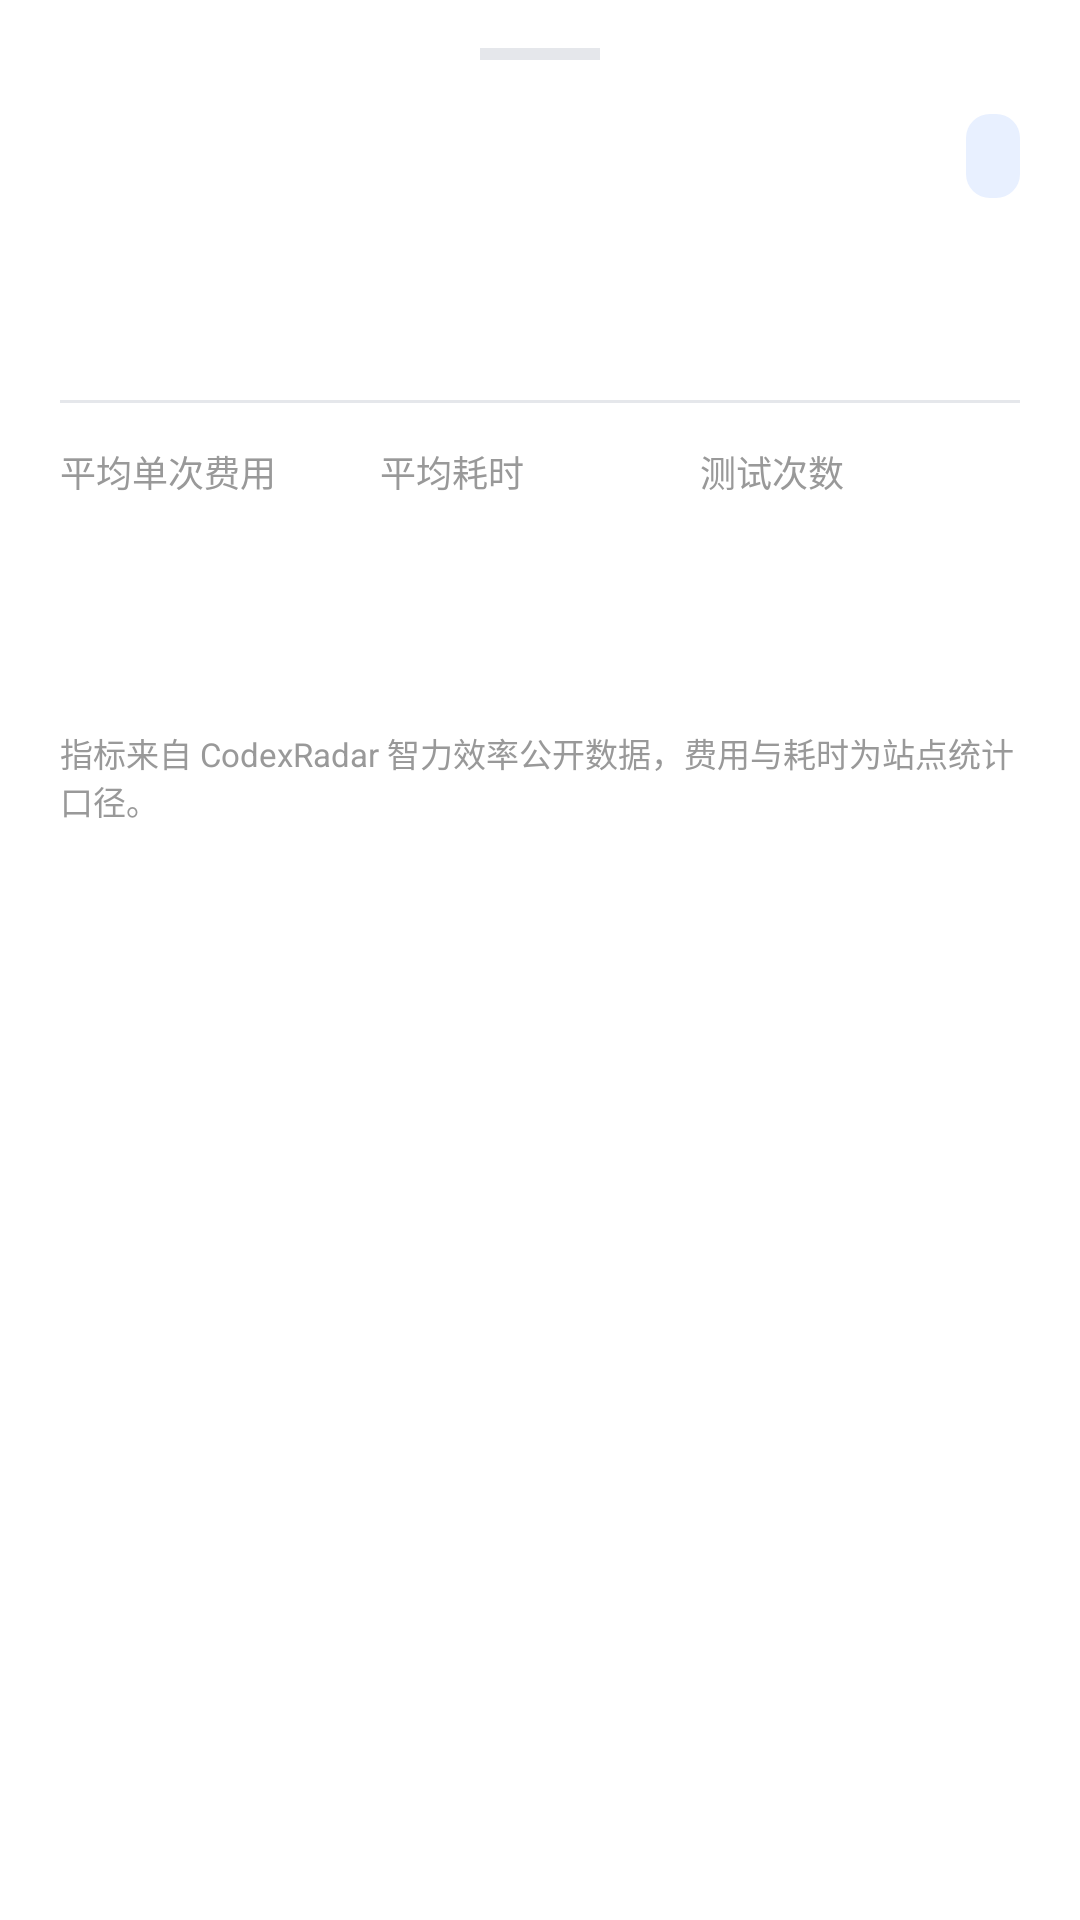

Reconstruct the res/layout file that produces this screen, plus the resources it refers to.
<!-- AndroidManifest.xml: application theme Theme.MyRoutin -->
<!-- res/layout/dialog_model_radar_efficiency.xml -->
<?xml version="1.0" encoding="utf-8"?>
<LinearLayout xmlns:android="http://schemas.android.com/apk/res/android"
    xmlns:tools="http://schemas.android.com/tools"
    android:layout_width="match_parent"
    android:layout_height="wrap_content"
    android:background="@color/plan_usage_surface"
    android:orientation="vertical"
    android:paddingStart="20dp"
    android:paddingTop="16dp"
    android:paddingEnd="20dp"
    android:paddingBottom="24dp">

    <View
        android:layout_width="40dp"
        android:layout_height="4dp"
        android:layout_gravity="center_horizontal"
        android:background="@color/plan_usage_divider" />

    <LinearLayout
        android:layout_width="match_parent"
        android:layout_height="wrap_content"
        android:layout_marginTop="18dp"
        android:gravity="center_vertical"
        android:orientation="horizontal">

        <TextView
            android:id="@+id/tvDetailModelName"
            android:layout_width="0dp"
            android:layout_height="wrap_content"
            android:layout_weight="1"
            android:singleLine="true"
            android:textColor="@color/plan_usage_text_primary"
            android:textSize="20sp"
            android:textStyle="bold"
            tools:text="5.6-sol" />

        <TextView
            android:id="@+id/tvDetailEffort"
            android:layout_width="wrap_content"
            android:layout_height="28dp"
            android:background="@drawable/bg_plan_usage_card_action"
            android:gravity="center"
            android:paddingStart="9dp"
            android:paddingEnd="9dp"
            android:singleLine="true"
            android:textColor="@color/plan_usage_brand_primary"
            android:textSize="12sp"
            tools:text="ultra 极高（更快消耗）" />
    </LinearLayout>

    <TextView
        android:id="@+id/tvDetailIq"
        android:layout_width="match_parent"
        android:layout_height="wrap_content"
        android:layout_marginTop="8dp"
        android:singleLine="true"
        android:textColor="@color/plan_usage_brand_primary"
        android:textSize="34sp"
        android:textStyle="bold"
        tools:text="104.5 IQ" />

    <View
        android:layout_width="match_parent"
        android:layout_height="1dp"
        android:layout_marginTop="14dp"
        android:background="@color/plan_usage_divider" />

    <LinearLayout
        android:layout_width="match_parent"
        android:layout_height="wrap_content"
        android:layout_marginTop="14dp"
        android:orientation="horizontal">

        <LinearLayout
            android:layout_width="0dp"
            android:layout_height="wrap_content"
            android:layout_weight="1"
            android:orientation="vertical">

            <TextView
                android:layout_width="wrap_content"
                android:layout_height="wrap_content"
                android:text="@string/model_radar_metric_cost"
                android:textColor="@color/plan_usage_text_tertiary"
                android:textSize="12sp" />

            <TextView
                android:id="@+id/tvDetailCost"
                android:layout_width="wrap_content"
                android:layout_height="wrap_content"
                android:layout_marginTop="4dp"
                android:textColor="@color/plan_usage_text_primary"
                android:textSize="17sp"
                android:textStyle="bold"
                tools:text="$21.36" />
        </LinearLayout>

        <LinearLayout
            android:layout_width="0dp"
            android:layout_height="wrap_content"
            android:layout_weight="1"
            android:orientation="vertical">

            <TextView
                android:layout_width="wrap_content"
                android:layout_height="wrap_content"
                android:text="@string/model_radar_metric_duration"
                android:textColor="@color/plan_usage_text_tertiary"
                android:textSize="12sp" />

            <TextView
                android:id="@+id/tvDetailDuration"
                android:layout_width="wrap_content"
                android:layout_height="wrap_content"
                android:layout_marginTop="4dp"
                android:textColor="@color/plan_usage_text_primary"
                android:textSize="17sp"
                android:textStyle="bold"
                tools:text="52分钟" />
        </LinearLayout>

        <LinearLayout
            android:layout_width="0dp"
            android:layout_height="wrap_content"
            android:layout_weight="1"
            android:orientation="vertical">

            <TextView
                android:layout_width="wrap_content"
                android:layout_height="wrap_content"
                android:text="@string/model_radar_metric_runs"
                android:textColor="@color/plan_usage_text_tertiary"
                android:textSize="12sp" />

            <TextView
                android:id="@+id/tvDetailRuns"
                android:layout_width="wrap_content"
                android:layout_height="wrap_content"
                android:layout_marginTop="4dp"
                android:textColor="@color/plan_usage_text_primary"
                android:textSize="17sp"
                android:textStyle="bold"
                tools:text="48" />
        </LinearLayout>
    </LinearLayout>

    <LinearLayout
        android:layout_width="match_parent"
        android:layout_height="wrap_content"
        android:layout_marginTop="16dp"
        android:orientation="horizontal">

        <TextView
            android:id="@+id/tvDetailSteps"
            android:layout_width="0dp"
            android:layout_height="wrap_content"
            android:layout_weight="1"
            android:singleLine="true"
            android:textColor="@color/plan_usage_text_secondary"
            android:textSize="12sp"
            tools:text="Agent steps 98.4" />

        <TextView
            android:id="@+id/tvDetailTokens"
            android:layout_width="0dp"
            android:layout_height="wrap_content"
            android:layout_weight="1"
            android:singleLine="true"
            android:textColor="@color/plan_usage_text_secondary"
            android:textSize="12sp"
            tools:text="平均 28.7M Token" />

        <TextView
            android:id="@+id/tvDetailCache"
            android:layout_width="0dp"
            android:layout_height="wrap_content"
            android:layout_weight="1"
            android:singleLine="true"
            android:textColor="@color/plan_usage_text_secondary"
            android:textSize="12sp"
            tools:text="缓存 97.3%" />
    </LinearLayout>

    <TextView
        android:id="@+id/tvDetailSource"
        android:layout_width="match_parent"
        android:layout_height="wrap_content"
        android:layout_marginTop="18dp"
        android:text="@string/model_radar_efficiency_detail_source"
        android:textColor="@color/plan_usage_text_tertiary"
        android:textSize="11sp" />
</LinearLayout>
<!-- resources referenced by this layout -->
<resources>
  <color name="plan_usage_brand_primary">#2771FA</color>
  <color name="plan_usage_divider">#E5E7EB</color>
  <color name="plan_usage_surface">#FFFFFF</color>
  <color name="plan_usage_text_primary">#212121</color>
  <color name="plan_usage_text_secondary">#727272</color>
  <color name="plan_usage_text_tertiary">#999999</color>
  <!-- drawable bg_plan_usage_card_action (drawable) -->
  <?xml version="1.0" encoding="utf-8"?>
  <shape xmlns:android="http://schemas.android.com/apk/res/android" android:shape="rectangle">
      <solid android:color="@color/plan_usage_action_surface" />
      <corners android:radius="8dp" />
  </shape>
  <string name="model_radar_efficiency_detail_source">指标来自 CodexRadar 智力效率公开数据，费用与耗时为站点统计口径。</string>
  <string name="model_radar_metric_cost">平均单次费用</string>
  <string name="model_radar_metric_duration">平均耗时</string>
  <string name="model_radar_metric_runs">测试次数</string>
  <style name="Theme.MyRoutin" parent="Theme.MaterialComponents.DayNight.DarkActionBar">
          
          <item name="colorPrimary">@color/purple_500</item>
          <item name="colorPrimaryVariant">@color/purple_700</item>
          <item name="colorOnPrimary">@color/white</item>
          
          <item name="colorSecondary">@color/teal_200</item>
          <item name="colorSecondaryVariant">@color/teal_700</item>
          <item name="colorOnSecondary">@color/black</item>
          
          <item name="alertDialogTheme">@style/Theme.MyRoutin.AlertDialog</item>
          
          <item name="android:statusBarColor">?attr/colorPrimaryVariant</item>
          
      </style>
  <color name="plan_usage_action_surface">#E8F0FF</color>
  <color name="purple_500">#FF6200EE</color>
  <color name="purple_700">#FF3700B3</color>
  <color name="white">#FFFFFFFF</color>
  <color name="teal_200">#FF03DAC5</color>
  <color name="teal_700">#FF018786</color>
  <color name="black">#FF000000</color>
  <style name="Theme.MyRoutin.AlertDialog" parent="Theme.MaterialComponents.DayNight.Dialog.Alert">
          <item name="colorPrimary">@color/plan_usage_brand_variant</item>
          <item name="colorSecondary">@color/plan_usage_brand_variant</item>
          <item name="colorControlActivated">@color/plan_usage_brand_variant</item>
          <item name="colorAccent">@color/plan_usage_brand_variant</item>
          <item name="android:colorAccent">@color/plan_usage_brand_variant</item>
          <item name="colorSurface">@color/plan_usage_surface</item>
          <item name="colorOnSurface">@color/plan_usage_text_primary</item>
          <item name="android:textColorPrimary">@color/plan_usage_text_primary</item>
          <item name="android:textColorSecondary">@color/plan_usage_text_secondary</item>
      </style>
  <color name="plan_usage_brand_variant">#1D5ECE</color>
</resources>
